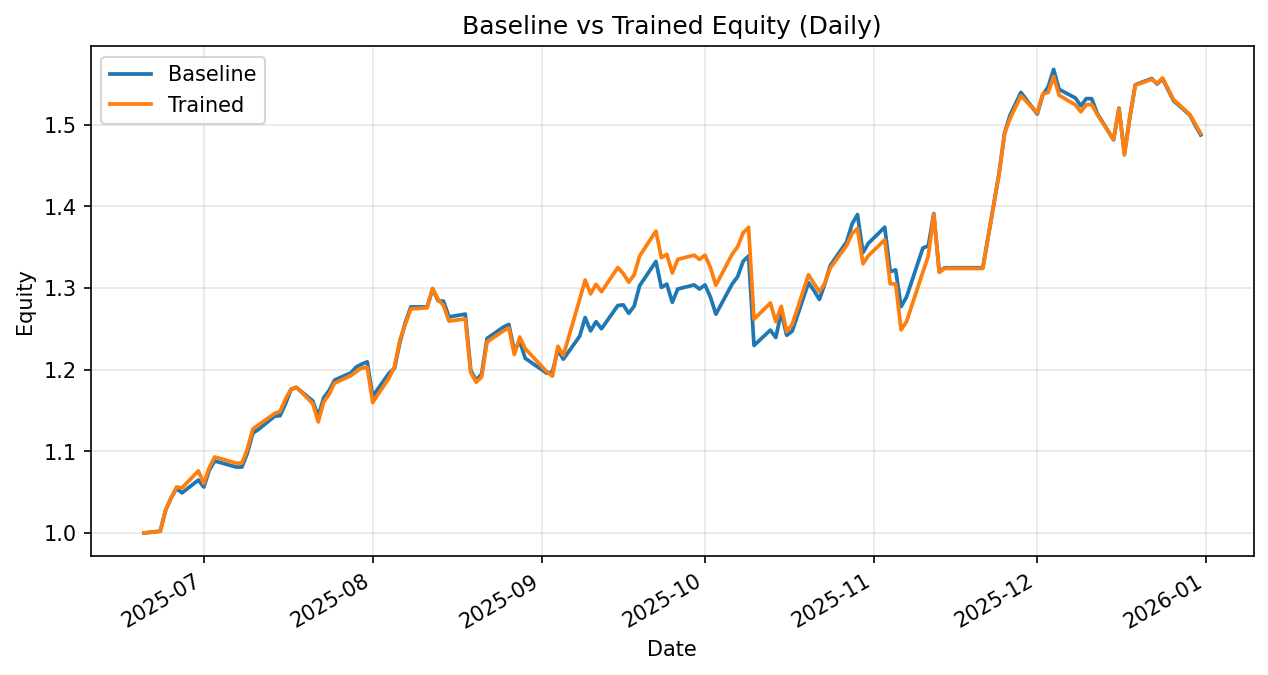

The data file committed next to this chart (first rows):
date, daily_return_x, equity_baseline, daily_return_y, equity_trained
2025-06-20, 0.0, 1.0, 0.0, 1.0
2025-06-23, 0.002224, 1.002, 0.002224, 1.002
2025-06-24, 0.02587, 1.028, 0.02587, 1.028
2025-06-25, 0.01451, 1.043, 0.01451, 1.043
2025-06-26, 0.01103, 1.055, 0.01273, 1.056
2025-06-27, -0.005141, 1.049, -0.001052, 1.055
2025-06-30, 0.01494, 1.065, 0.0197, 1.076
2025-07-01, -0.007964, 1.056, -0.01418, 1.061
2025-07-02, 0.01944, 1.077, 0.01818, 1.08
2025-07-03, 0.01052, 1.088, 0.01208, 1.093
2025-07-07, -0.006903, 1.081, -0.006903, 1.086
2025-07-08, 0.0001394, 1.081, 0.0001394, 1.086
2025-07-09, 0.01577, 1.098, 0.01577, 1.103
2025-07-10, 0.02229, 1.122, 0.02229, 1.127
2025-07-11, 0.003861, 1.127, 0.004265, 1.132
2025-07-14, 0.01448, 1.143, 0.01246, 1.146
2025-07-15, 0.0005879, 1.144, 0.002196, 1.149
2025-07-16, 0.0129, 1.158, 0.01335, 1.164
2025-07-17, 0.01493, 1.176, 0.01031, 1.176
2025-07-18, 0.002063, 1.178, 0.002035, 1.179
2025-07-21, -0.0139, 1.162, -0.017, 1.159
2025-07-22, -0.01626, 1.143, -0.01946, 1.136
2025-07-23, 0.01987, 1.166, 0.02143, 1.16
2025-07-24, 0.007554, 1.174, 0.008113, 1.17
2025-07-25, 0.01093, 1.187, 0.0118, 1.184
2025-07-28, 0.007498, 1.196, 0.007721, 1.193
2025-07-29, 0.006039, 1.203, 0.004225, 1.198
2025-07-30, 0.002931, 1.207, 0.00357, 1.202
2025-07-31, 0.002257, 1.21, 0.0007398, 1.203
2025-08-01, -0.03491, 1.167, -0.03581, 1.16
2025-08-04, 0.02428, 1.196, 0.02578, 1.19
2025-08-05, 0.004938, 1.202, 0.01171, 1.204
2025-08-06, 0.02658, 1.234, 0.02737, 1.237
2025-08-07, 0.01971, 1.258, 0.01547, 1.256
2025-08-08, 0.01509, 1.277, 0.0149, 1.274
2025-08-11, -1.505205417788309e-05, 1.277, 0.001038, 1.276
2025-08-12, 0.01729, 1.299, 0.01869, 1.3
2025-08-13, -0.01105, 1.285, -0.01046, 1.286
2025-08-14, -0.0005686, 1.284, -0.00575, 1.279
2025-08-15, -0.01495, 1.265, -0.01495, 1.26
2025-08-18, 0.002718, 1.268, 0.002089, 1.262
2025-08-19, -0.05429, 1.199, -0.05194, 1.197
2025-08-20, -0.01027, 1.187, -0.009924, 1.185
2025-08-21, 0.006582, 1.195, 0.005324, 1.191
2025-08-22, 0.03647, 1.238, 0.03613, 1.234
2025-08-25, 0.01122, 1.252, 0.01087, 1.247
2025-08-26, 0.002547, 1.255, 0.002902, 1.251
2025-08-27, -0.026, 1.223, -0.026, 1.219
2025-08-28, 0.01014, 1.235, 0.01758, 1.24
2025-08-29, -0.01716, 1.214, -0.01143, 1.226
2025-09-02, -0.01512, 1.196, -0.02327, 1.197
2025-09-03, 0.001509, 1.197, -0.004229, 1.192
2025-09-04, 0.02241, 1.224, 0.03058, 1.229
2025-09-05, -0.009307, 1.213, -0.009068, 1.218
2025-09-08, 0.02327, 1.241, 0.05639, 1.286
2025-09-09, 0.01835, 1.264, 0.01835, 1.31
2025-09-10, -0.0129, 1.248, -0.0129, 1.293
2025-09-11, 0.009018, 1.259, 0.009018, 1.305
2025-09-12, -0.006889, 1.25, -0.006889, 1.296
2025-09-15, 0.02274, 1.279, 0.02274, 1.325
... 75 more rows
